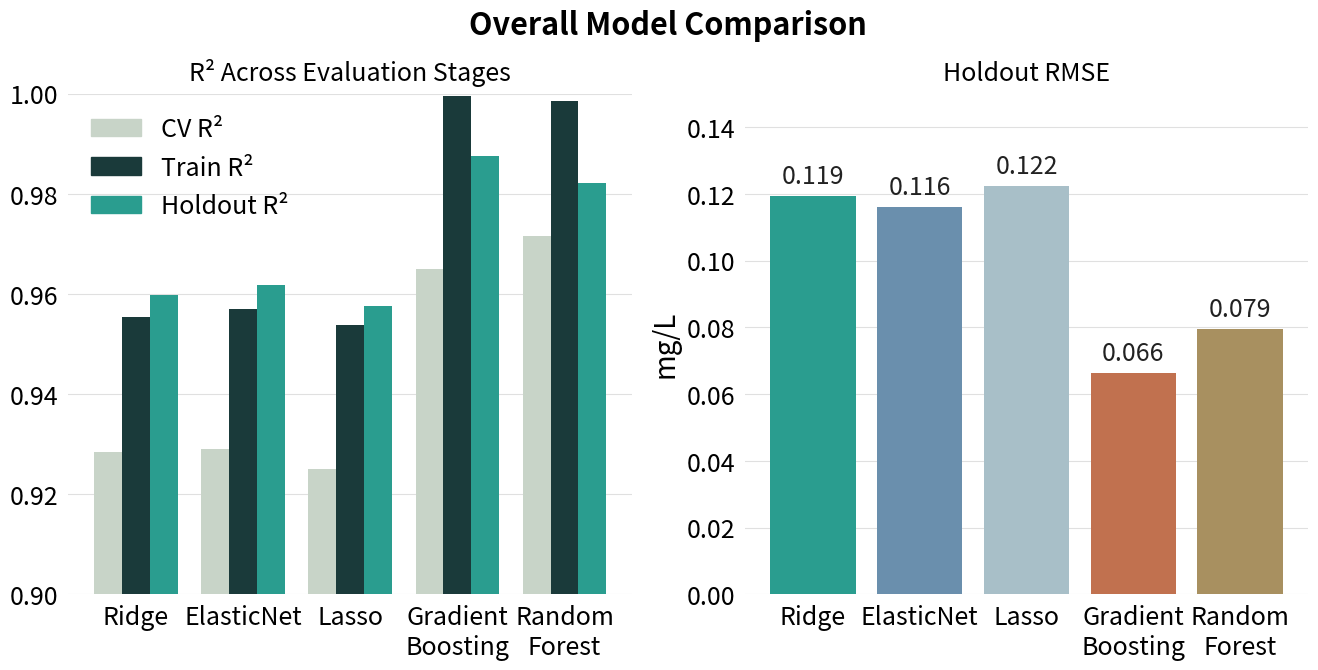

Write the Python code that produced this figure. (Note: this script raises an exception after producing the figure.)
import matplotlib.pyplot as plt
import matplotlib.patches as mpatches
import numpy as np
from pathlib import Path

# ── Data ──────────────────────────────────────────────────────────────────────
models = ['Ridge', 'ElasticNet', 'Lasso', 'Gradient\nBoosting', 'Random\nForest']

cv_r2    = [0.9284, 0.9291, 0.9250, 0.9650, 0.9715]
train_r2 = [0.9555, 0.9570, 0.9538, 0.9996, 0.9985]
hold_r2  = [0.9597, 0.9618, 0.9575, 0.9876, 0.9822]

rmse     = [0.11923, 0.11621, 0.12249, 0.06622, 0.07939]
rmse_colors = ['#2a9d8f', '#6a8fad', '#a8bfc8', '#c1714f', '#a89060']

# ── Layout ────────────────────────────────────────────────────────────────────
fig, (ax1, ax2) = plt.subplots(1, 2, figsize=(16, 6.5), facecolor='white')
fig.suptitle('Overall Model Comparison', fontsize=22, fontweight='bold', y=1.01)

FONT_TICK  = 18
FONT_LABEL = 20
FONT_TITLE = 18

x = np.arange(len(models))
w = 0.26  # bar width

# ── Chart 1: R² Grouped Bar ────────────────────────────────────────────────────
b1 = ax1.bar(x - w, cv_r2,    width=w, label='CV R²',      color='#c8d4c8', zorder=3)
b2 = ax1.bar(x,     train_r2, width=w, label='Train R²',   color='#1a3a3a', zorder=3)
b3 = ax1.bar(x + w, hold_r2,  width=w, label='Holdout R²', color='#2a9d8f', zorder=3)

ax1.set_title('R² Across Evaluation Stages', fontsize=FONT_TITLE, pad=10)
ax1.set_ylim(0.90, 1.00)
ax1.set_xticks(x)
ax1.set_xticklabels(models, fontsize=FONT_TICK)
ax1.tick_params(axis='y', labelsize=FONT_TICK)
ax1.yaxis.grid(True, color='#e0e0e0', zorder=0)
ax1.set_axisbelow(True)
ax1.spines[['top','right','left','bottom']].set_visible(False)
ax1.tick_params(left=False, bottom=False)

legend_patches = [
    mpatches.Patch(color='#c8d4c8', label='CV R²'),
    mpatches.Patch(color='#1a3a3a', label='Train R²'),
    mpatches.Patch(color='#2a9d8f', label='Holdout R²'),
]
ax1.legend(handles=legend_patches, fontsize=FONT_TICK, frameon=False, loc='upper left')

# ── Chart 2: Holdout RMSE ────────────────────────────────────────────────────
bars = ax2.bar(x, rmse, width=0.8, color=rmse_colors, zorder=3)

for bar, val in zip(bars, rmse):
    ax2.text(bar.get_x() + bar.get_width() / 2,
             bar.get_height() + 0.002,
             f'{val:.3f}',
             ha='center', va='bottom', fontsize=FONT_TICK, color='#222')

ax2.set_title('Holdout RMSE', fontsize=FONT_TITLE, pad=10)
ax2.set_ylim(0, 0.15)
ax2.set_ylabel('mg/L', fontsize=FONT_LABEL)
ax2.set_xticks(x)
ax2.set_xticklabels(models, fontsize=FONT_TICK)
ax2.tick_params(axis='y', labelsize=FONT_TICK)
ax2.yaxis.grid(True, color='#e0e0e0', zorder=0)
ax2.set_axisbelow(True)
ax2.spines[['top','right','left','bottom']].set_visible(False)
ax2.tick_params(left=False, bottom=False)

# ── Export ────────────────────────────────────────────────────────────────────
output_path = Path(__file__).with_name('model_comparison.png')

plt.tight_layout()
plt.savefig(output_path, dpi=300, bbox_inches='tight',
            facecolor='white', transparent=False)
plt.show()
print(f"Saved: {output_path}")
